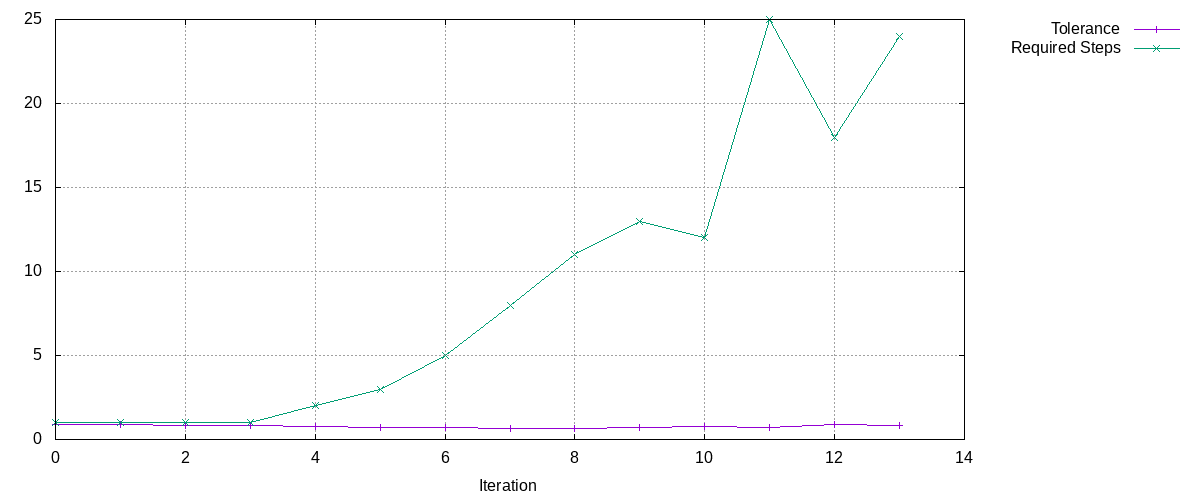

Values plotted in this chart, from the file beside it:
Tolerance, Required Steps
0.9, 1
0.9, 1
0.855, 1
0.8123, 1
0.7716, 2
0.7331, 3
0.6964, 5
0.6616, 8
0.6285, 11
0.7298, 13
0.7714, 12
0.7328, 25
0.8718, 18
0.8282, 24
